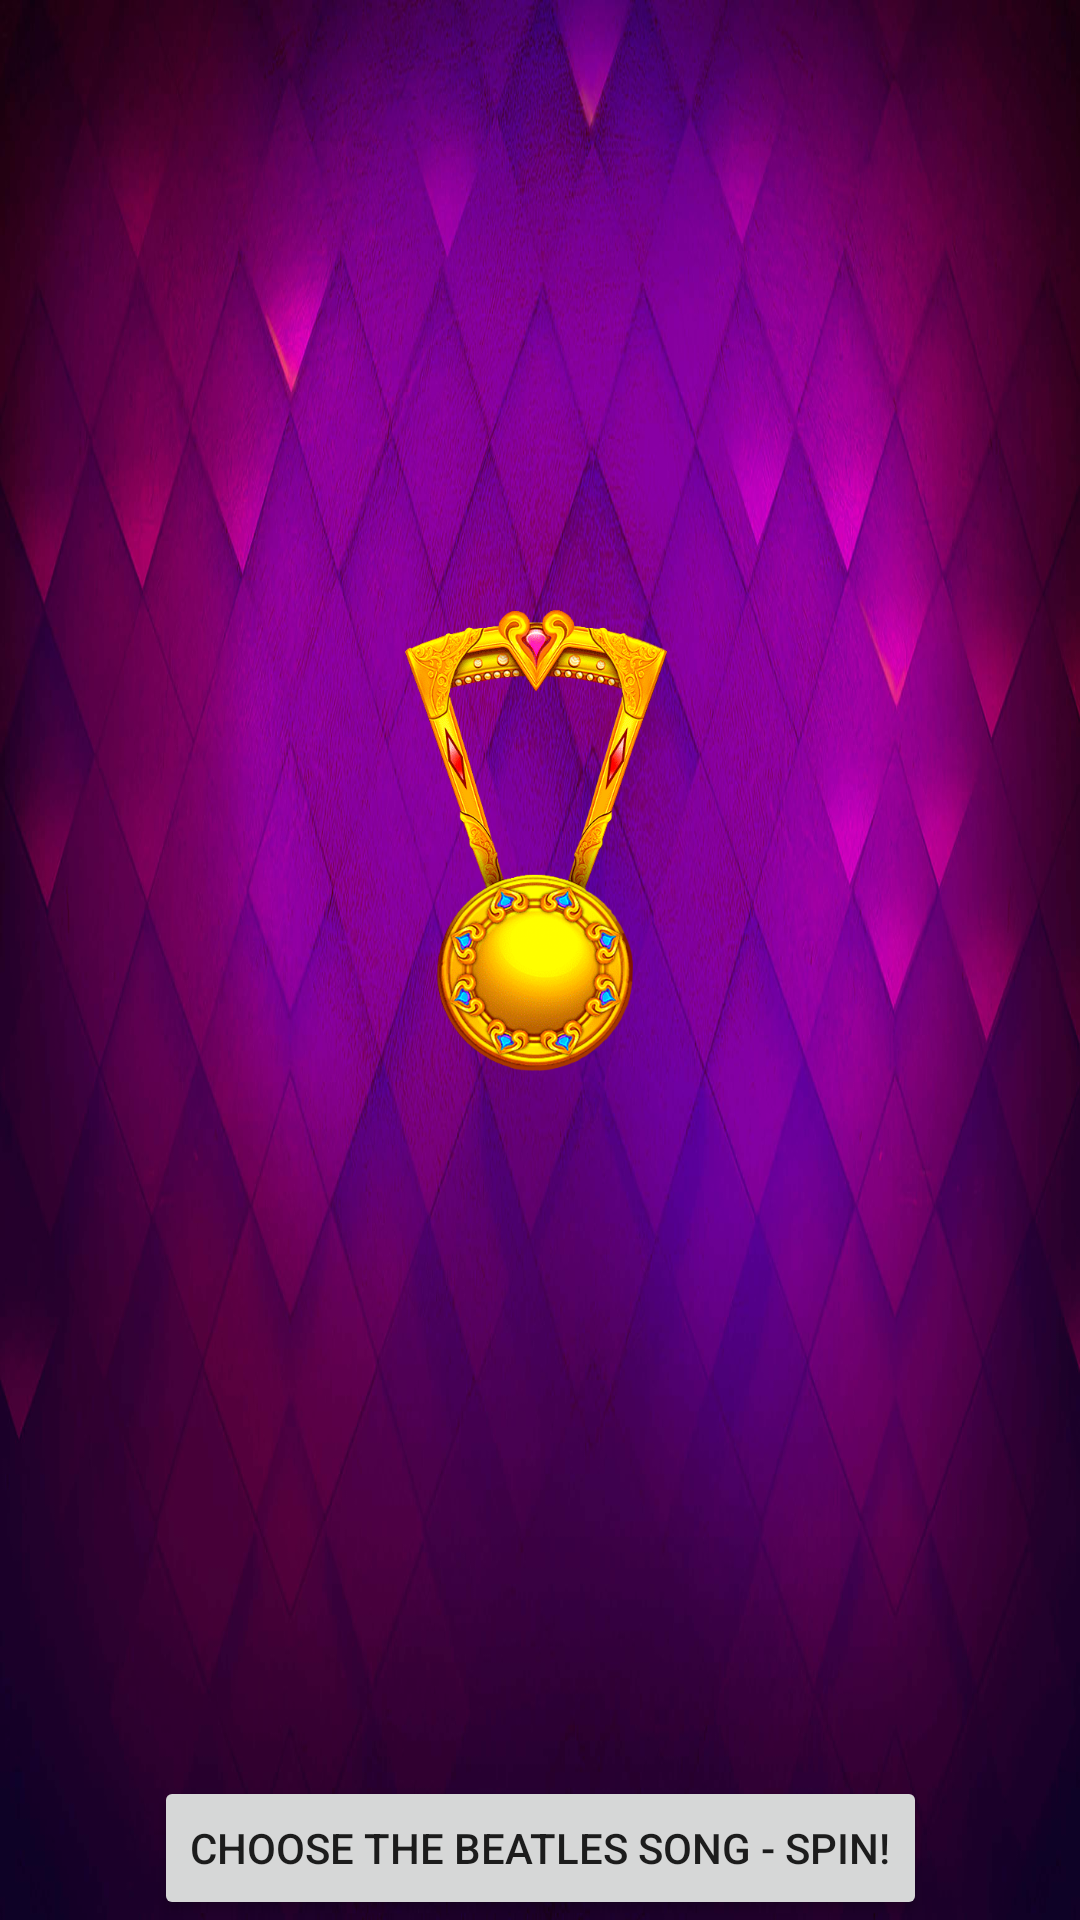

Produce the Android XML layout that renders to this screen, including the resource entries it uses.
<!-- AndroidManifest.xml: application theme Theme.LuxuryJoke -->
<!-- res/layout/activity_mmy_game.xml -->
<?xml version="1.0" encoding="utf-8"?>
<androidx.constraintlayout.widget.ConstraintLayout xmlns:android="http://schemas.android.com/apk/res/android"
    xmlns:app="http://schemas.android.com/apk/res-auto"
    xmlns:tools="http://schemas.android.com/tools"
    android:layout_width="match_parent"
    android:layout_height="match_parent"
    tools:context=".MMyGameActivity"
    android:background="@drawable/bg">

    <Button
        android:id="@+id/btn_start"
        android:layout_width="wrap_content"
        android:layout_height="wrap_content"
        android:text="CHOOSE THE BEATLES SONG - SPIN!"
        android:onClick="startWheel"
        app:layout_constraintBottom_toBottomOf="parent"
        app:layout_constraintEnd_toEndOf="parent"
        app:layout_constraintStart_toStartOf="parent" />

    <ImageView
        android:id="@+id/wheel"
        android:layout_width="250dp"
        android:layout_height="250dp"
        android:layout_centerVertical="true"
        android:src="@drawable/wheel"
        app:layout_constraintBottom_toBottomOf="parent"
        app:layout_constraintEnd_toEndOf="parent"
        app:layout_constraintStart_toStartOf="parent"
        app:layout_constraintTop_toTopOf="parent" />

    <ImageView
        android:id="@+id/coursore"
        android:layout_width="170dp"
        android:layout_height="173dp"
        android:layout_marginEnd="8dp"
        android:src="@drawable/cursore"
        app:layout_constraintEnd_toEndOf="@+id/wheel"
        app:layout_constraintStart_toStartOf="@+id/wheel"
        app:layout_constraintTop_toTopOf="@+id/wheel" />

    <ImageView
        android:id="@+id/resultImage1"
        android:layout_width="100dp"
        android:layout_height="100dp"
        android:layout_marginStart="8dp"
        app:layout_constraintBottom_toBottomOf="parent"
        app:layout_constraintStart_toStartOf="parent" />


    <ImageView
        android:id="@+id/resultImage2"
        android:layout_width="100dp"
        android:layout_height="100dp"
        android:layout_marginStart="75dp"
        app:layout_constraintStart_toStartOf="parent"
        app:layout_constraintTop_toTopOf="parent" />


    <ImageView
        android:id="@+id/resultImage3"
        android:layout_width="100dp"
        android:layout_height="100dp"
        app:layout_constraintBottom_toBottomOf="parent"
        app:layout_constraintEnd_toEndOf="parent"
        app:layout_constraintStart_toStartOf="parent"
        app:layout_constraintTop_toTopOf="parent" />


    <ImageView
        android:id="@+id/resultImage4"
        android:layout_width="100dp"
        android:layout_height="100dp"
        app:layout_constraintStart_toEndOf="@+id/resultImage3"
        app:layout_constraintTop_toBottomOf="@+id/resultImage2" />


    <ImageView
        android:id="@+id/resultImage5"
        android:layout_width="100dp"
        android:layout_height="100dp"
        app:layout_constraintBottom_toBottomOf="parent"
        app:layout_constraintEnd_toEndOf="parent"
        app:layout_constraintTop_toBottomOf="@+id/resultImage3" />

    <TextView
        android:id="@+id/textView"
        android:layout_width="wrap_content"
        android:layout_height="wrap_content"
        android:textColor="#FFFFFF"
        android:textColorHint="#FFFFFF"
        android:textSize="20sp"
        app:layout_constraintBottom_toTopOf="@+id/btn_start"
        app:layout_constraintEnd_toEndOf="parent"
        app:layout_constraintStart_toStartOf="parent"
        app:layout_constraintTop_toBottomOf="@+id/wheel" />


</androidx.constraintlayout.widget.ConstraintLayout>
<!-- resources referenced by this layout -->
<resources>
  <!-- drawable bg: jpg bitmap (drawable, 166700 bytes) -->
  <!-- drawable cursore: png bitmap (drawable, 246917 bytes) -->
  <style name="Theme.LuxuryJoke" parent="Theme.MaterialComponents.DayNight.NoActionBar">
          
          <item name="colorPrimary">@color/purple_500</item>
          <item name="colorPrimaryVariant">@color/purple_700</item>
          <item name="colorOnPrimary">@color/white</item>
          
          <item name="colorSecondary">@color/teal_200</item>
          <item name="colorSecondaryVariant">@color/teal_700</item>
          <item name="colorOnSecondary">@color/black</item>
          
          <item name="android:statusBarColor" tools:targetApi="l">?attr/colorPrimaryVariant</item>
          
      </style>
  <!-- not gathered from this repository: default colours our renderer supplied (Android Studio template values) -->
  <color name="purple_500">#FF6200EE</color>
  <color name="purple_700">#FF3700B3</color>
  <color name="teal_200">#FF03DAC5</color>
  <color name="teal_700">#FF018786</color>
  <color name="black">#FF000000</color>
  <color name="white">#FFFFFFFF</color>
</resources>
